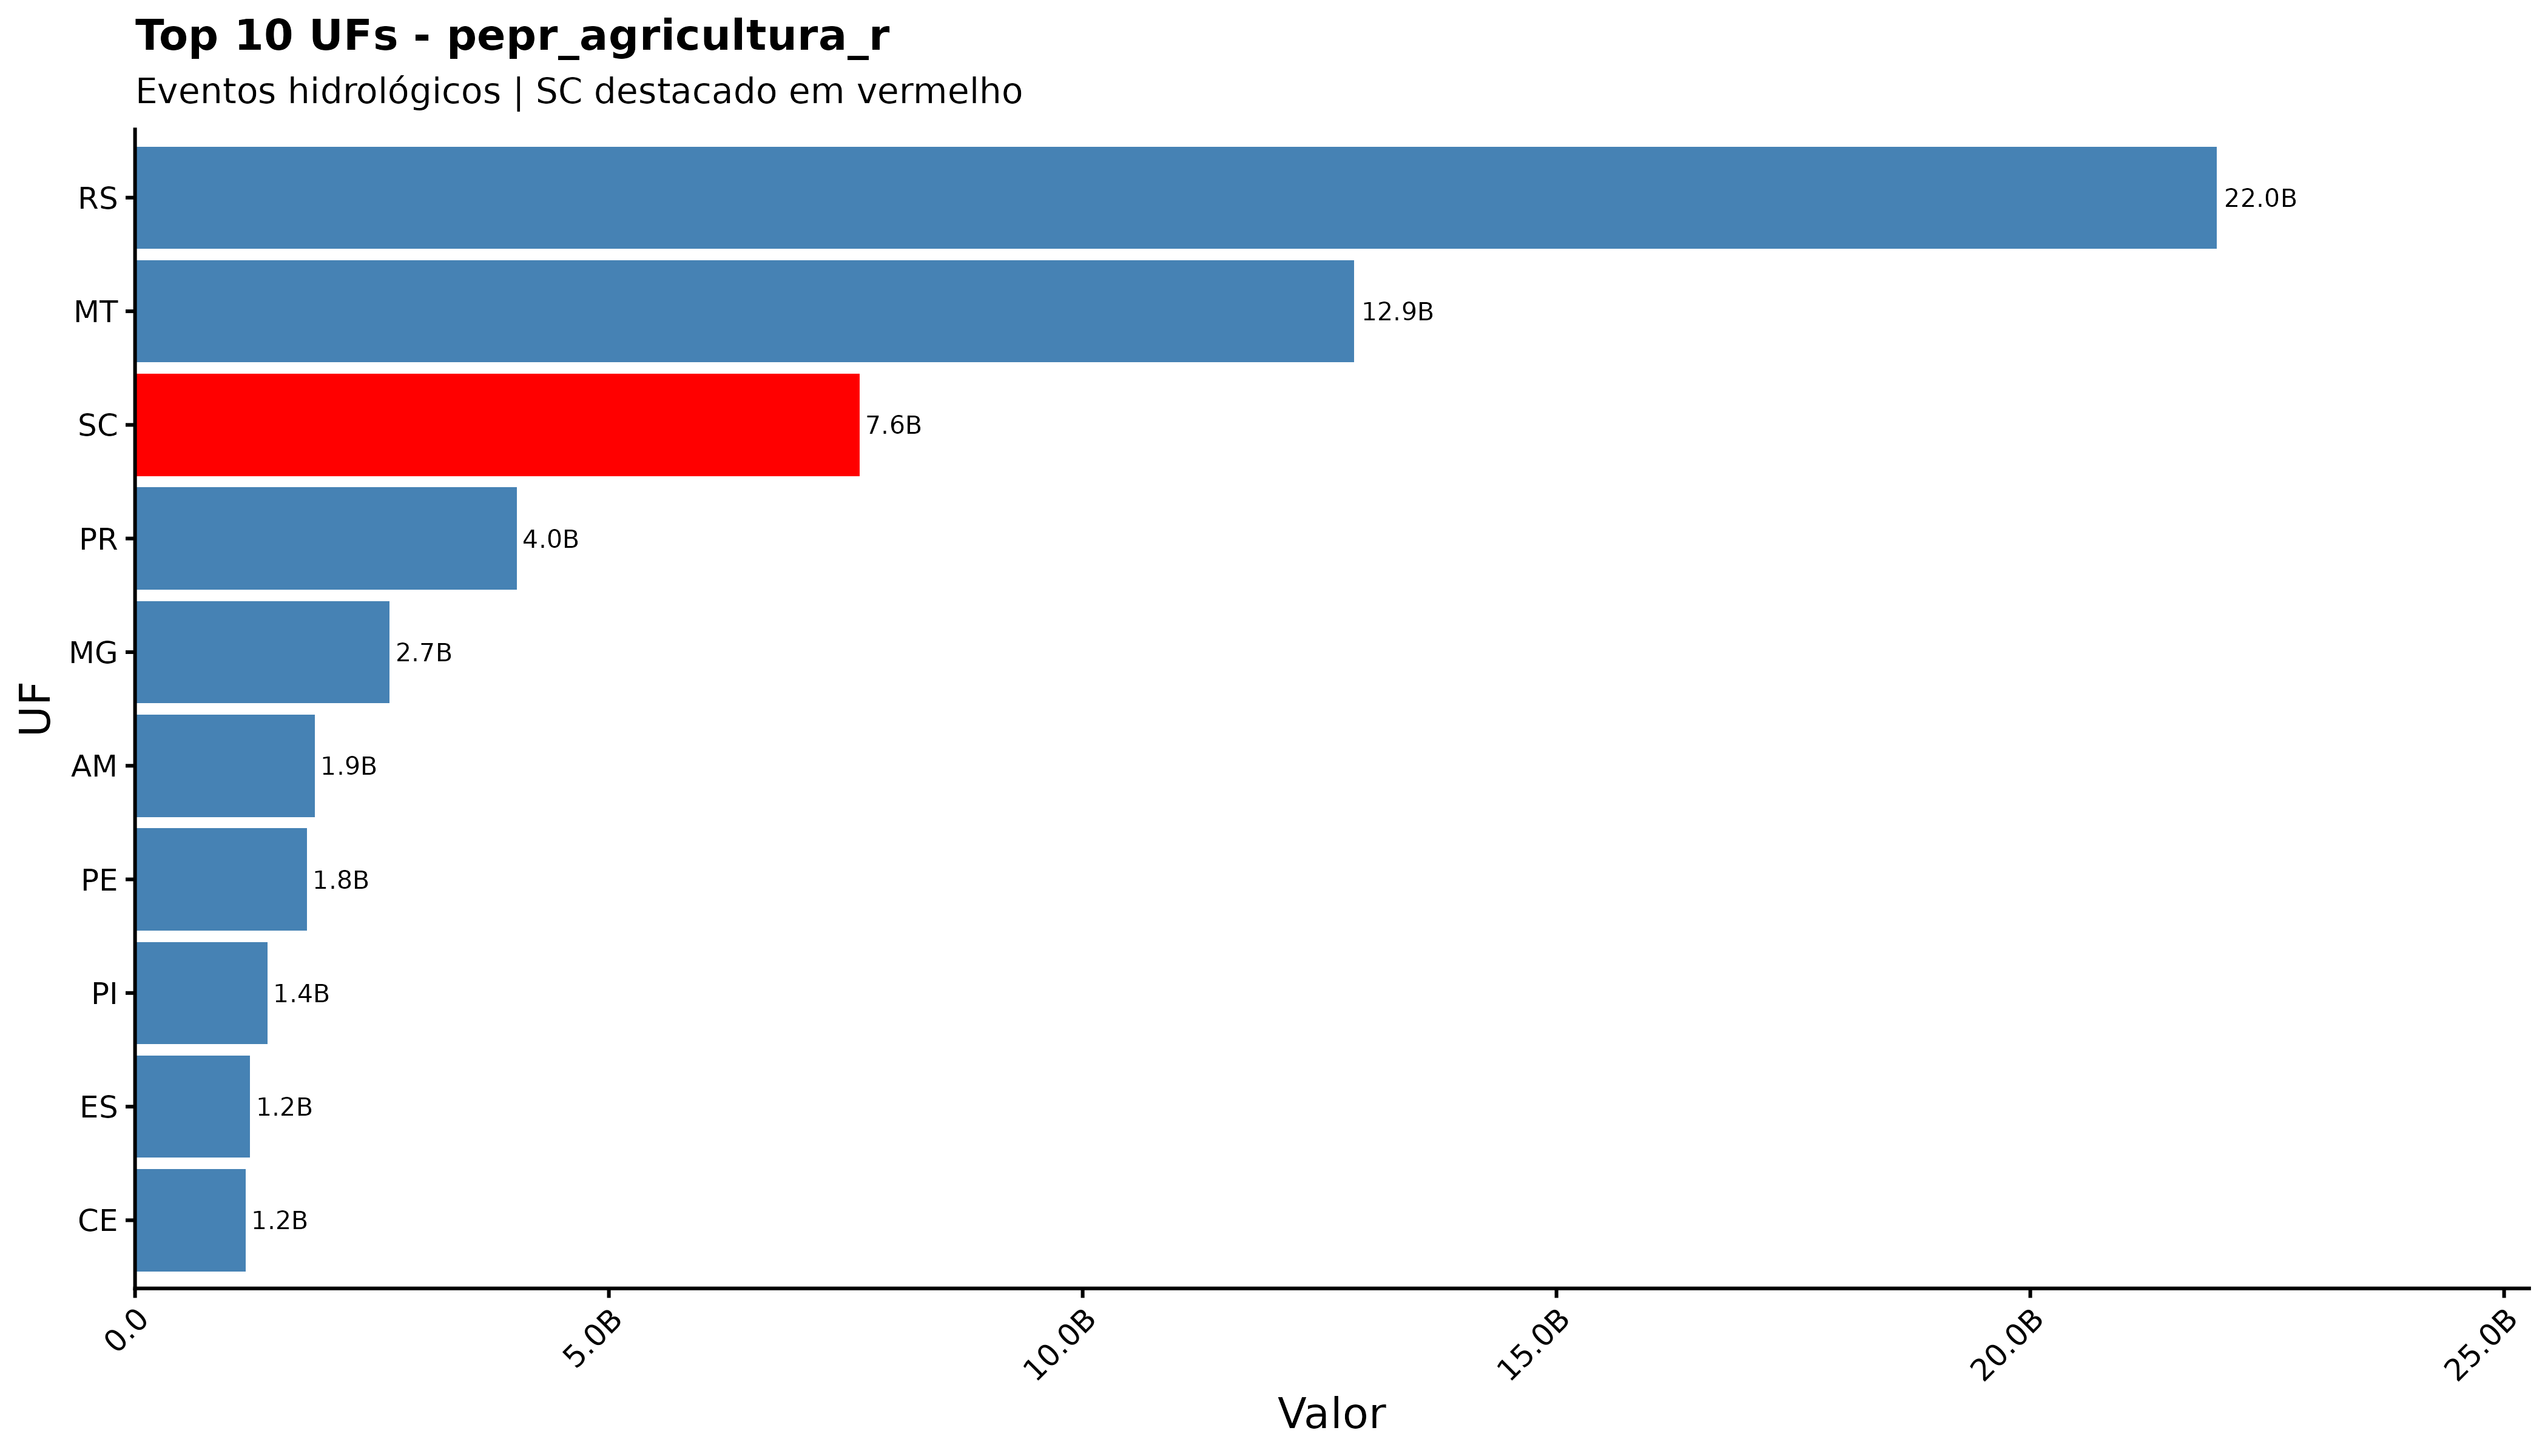

The file beside this chart, header and first rows:
sigla_uf, pepr_agricultura_r
RS, 21968613617
MT, 12861265262
SC, 7643861021
PR, 4028797502
MG, 2687462654
AM, 1896610950
PE, 1813657136
PI, 1397788969
ES, 1214182630
CE, 1165545506
SP, 1147507027
PA, 1079122779
BA, 1051568074
RJ, 940586392
TO, 753947320
MA, 733038977
MS, 626753691
RO, 340548191
RN, 335932811
GO, 320037002
AL, 269763240
PB, 230513027
AC, 163794484
RR, 39393499
SE, 31876002
AP, 4259992
DF, 0
pa, 0
